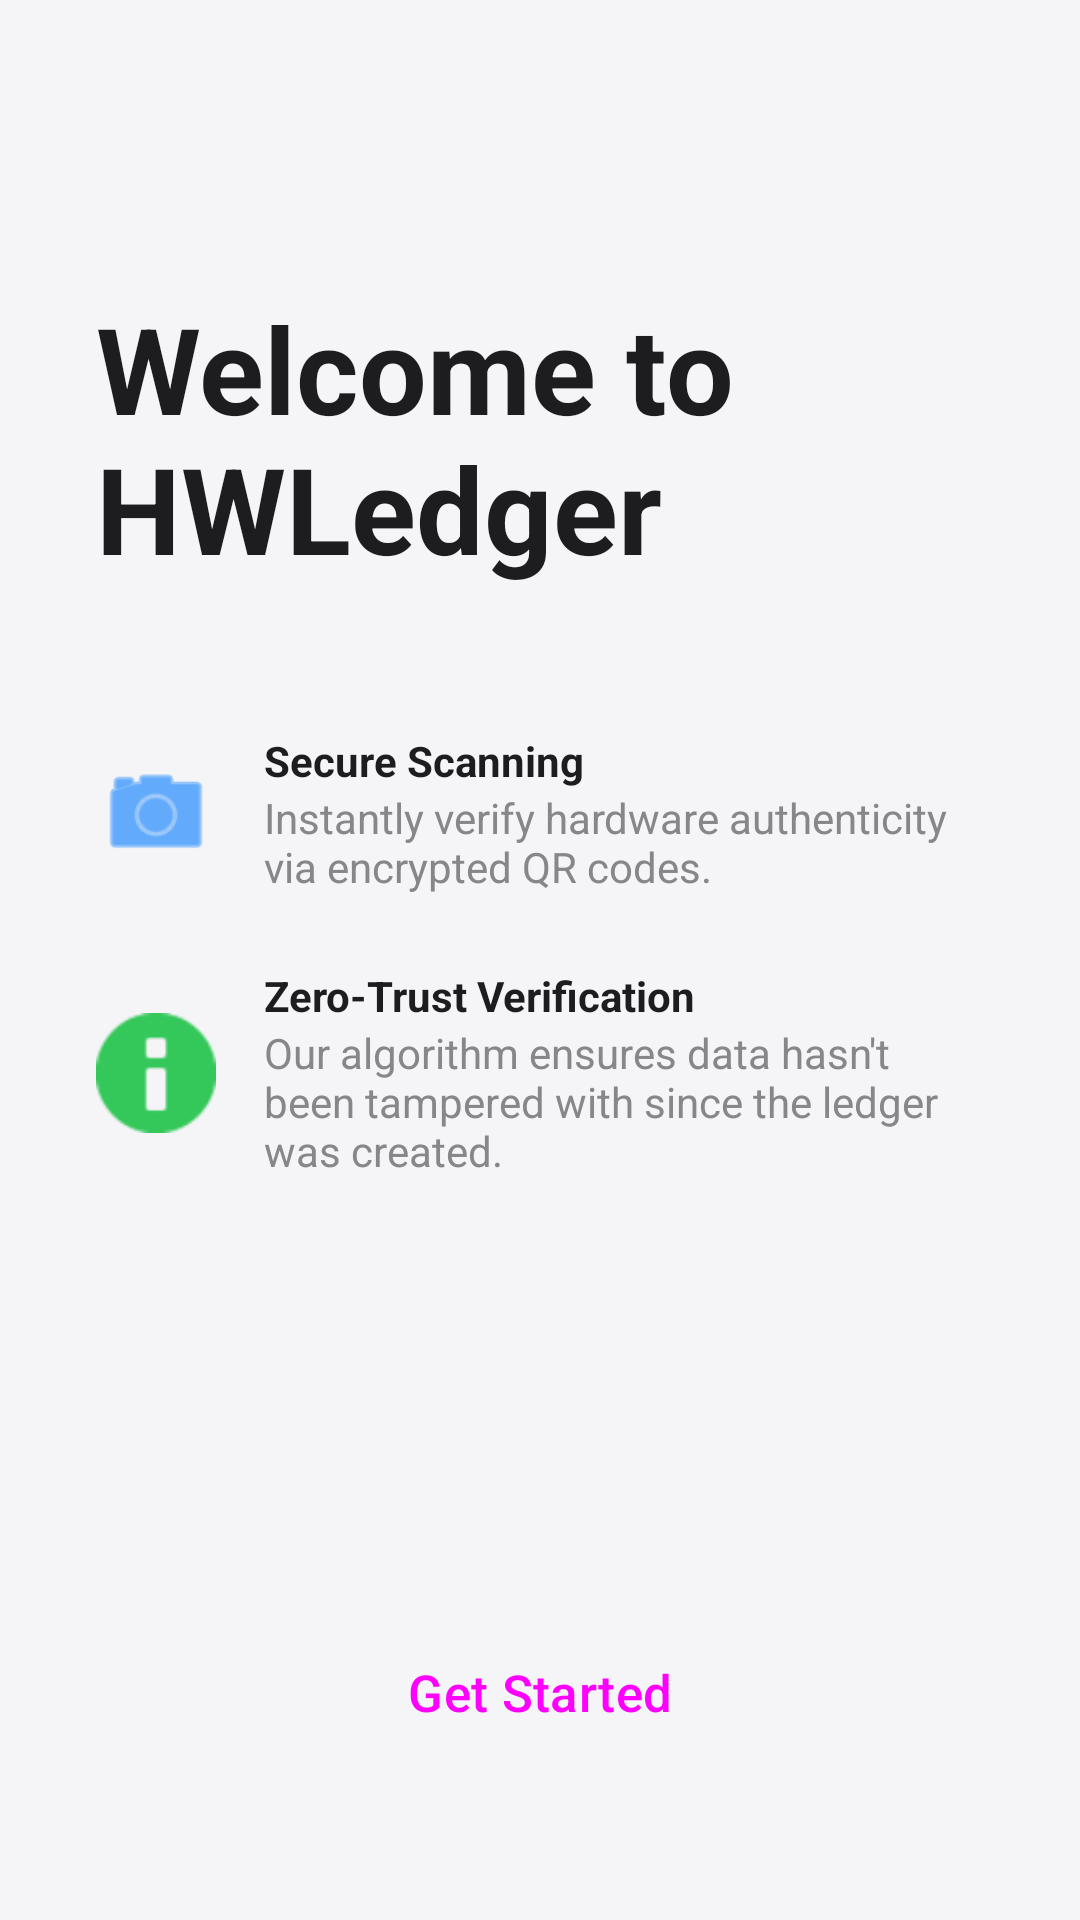

Layout XML and referenced resources for this Android screen:
<!-- AndroidManifest.xml: application theme Theme.HWLedger -->
<!-- res/layout/activity_onboarding.xml -->
<?xml version="1.0" encoding="utf-8"?>
<androidx.constraintlayout.widget.ConstraintLayout xmlns:android="http://schemas.android.com/apk/res/android"
    xmlns:app="http://schemas.android.com/apk/res-auto"
    android:layout_width="match_parent"
    android:layout_height="match_parent"
    android:padding="32dp">

    <TextView
        android:id="@+id/title"
        android:layout_width="wrap_content"
        android:layout_height="wrap_content"
        android:text="@string/onboarding_title"
        android:textColor="@color/apple_black"
        android:textSize="40sp"
        android:textStyle="bold"
        android:layout_marginTop="64dp"
        app:layout_constraintTop_toTopOf="parent"
        app:layout_constraintStart_toStartOf="parent" />

    <LinearLayout
        android:layout_width="match_parent"
        android:layout_height="wrap_content"
        android:orientation="vertical"
        android:layout_marginTop="48dp"
        app:layout_constraintTop_toBottomOf="@id/title">

        <LinearLayout
            android:layout_width="match_parent"
            android:layout_height="wrap_content"
            android:orientation="horizontal"
            android:gravity="center_vertical"
            android:layout_marginBottom="24dp">

            <ImageView
                android:layout_width="40dp"
                android:layout_height="40dp"
                android:src="@android:drawable/ic_menu_camera"
                app:tint="@color/apple_blue" />

            <LinearLayout
                android:layout_width="match_parent"
                android:layout_height="wrap_content"
                android:orientation="vertical"
                android:layout_marginStart="16dp">
                <TextView
                    android:layout_width="wrap_content"
                    android:layout_height="wrap_content"
                    android:text="@string/onboarding_secure_title"
                    android:textStyle="bold"
                    android:textColor="@color/apple_black" />
                <TextView
                    android:layout_width="wrap_content"
                    android:layout_height="wrap_content"
                    android:text="@string/onboarding_secure_desc"
                    android:textColor="@color/apple_gray" />
            </LinearLayout>
        </LinearLayout>

        <LinearLayout
            android:layout_width="match_parent"
            android:layout_height="wrap_content"
            android:orientation="horizontal"
            android:gravity="center_vertical"
            android:layout_marginBottom="24dp">

            <ImageView
                android:layout_width="40dp"
                android:layout_height="40dp"
                android:src="@android:drawable/ic_dialog_info"
                app:tint="@color/apple_green" />

            <LinearLayout
                android:layout_width="match_parent"
                android:layout_height="wrap_content"
                android:orientation="vertical"
                android:layout_marginStart="16dp">
                <TextView
                    android:layout_width="wrap_content"
                    android:layout_height="wrap_content"
                    android:text="@string/onboarding_zt_title"
                    android:textStyle="bold"
                    android:textColor="@color/apple_black" />
                <TextView
                    android:layout_width="wrap_content"
                    android:layout_height="wrap_content"
                    android:text="@string/onboarding_zt_desc"
                    android:textColor="@color/apple_gray" />
            </LinearLayout>
        </LinearLayout>

    </LinearLayout>

    <Button
        android:id="@+id/btnGetStarted"
        style="@style/AppleButton"
        android:layout_width="match_parent"
        android:layout_height="56dp"
        android:text="@string/btn_get_started"
        android:textAllCaps="false"
        android:textSize="17sp"
        android:layout_marginBottom="16dp"
        app:layout_constraintBottom_toBottomOf="parent" />

</androidx.constraintlayout.widget.ConstraintLayout>
<!-- resources referenced by this layout -->
<resources>
  <color name="apple_black">#1D1D1F</color>
  <color name="apple_blue">#007AFF</color>
  <color name="apple_gray">#86868B</color>
  <color name="apple_green">#34C759</color>
  <string name="btn_get_started">Get Started</string>
  <string name="onboarding_secure_desc">Instantly verify hardware authenticity via encrypted QR codes.</string>
  <string name="onboarding_secure_title">Secure Scanning</string>
  <string name="onboarding_title">Welcome to\nHWLedger</string>
  <string name="onboarding_zt_desc">Our algorithm ensures data hasn\'t been tampered with since the ledger was created.</string>
  <string name="onboarding_zt_title">Zero-Trust Verification</string>
  <style name="AppleButton" parent="Widget.Material3.Button">
          <item name="cornerRadius">14dp</item>
          <item name="android:insetTop">0dp</item>
          <item name="android:insetBottom">0dp</item>
      </style>
  <style name="Theme.HWLedger" parent="Base.Theme.HWLedger" />
  <style name="Base.Theme.HWLedger" parent="Theme.Material3.DayNight.NoActionBar">
          <item name="colorPrimary">@color/apple_blue</item>
          <item name="android:windowBackground">@color/background</item>
          <item name="android:statusBarColor">@color/background</item>
          <item name="android:windowLightStatusBar" tools:targetApi="m">true</item>
      </style>
  <color name="background">@color/apple_light_gray</color>
  <color name="apple_light_gray">#F5F5F7</color>
</resources>
